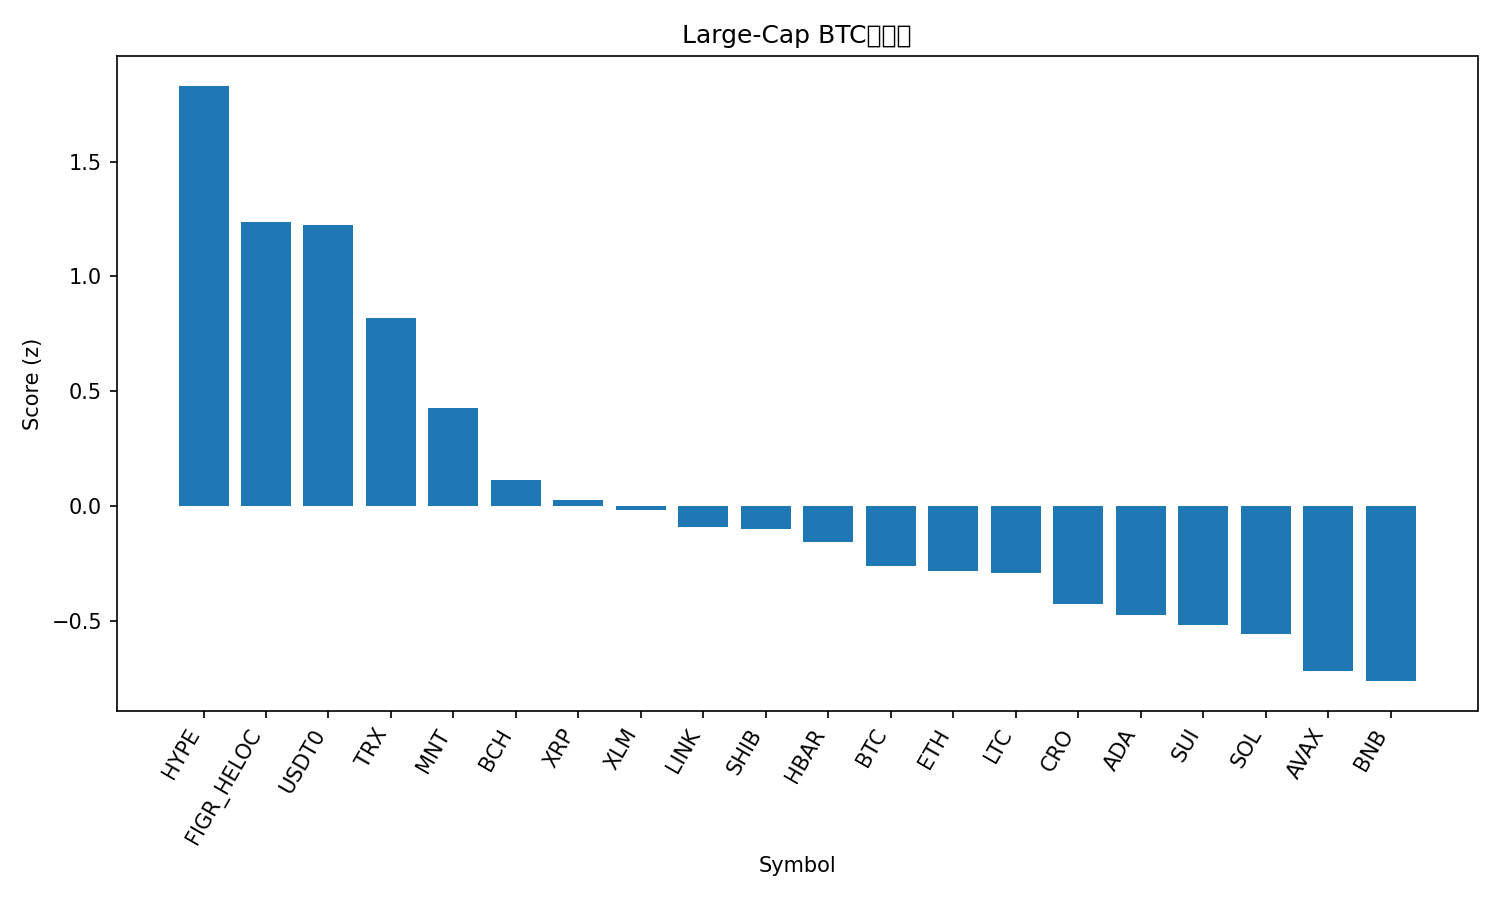

Source data for this figure (header and first rows):
rank, name, symbol, price_btc, price_usd, pct_1h_btc, pct_24h_btc, pct_7d_btc, market_cap_rank, market_cap_usd, volume_usd, score
1, Hyperliquid, HYPE, 0.0003578, 39.82, 3.178, -0.4396, -10.62, 18, 10743069751, 1544092962, 1.83
2, Figure Heloc, FIGR_HELOC, 9.29e-06, 1.035, 1.221, 9.41, 12.89, 15, 13406520180, 61596743, 1.237
3, USDT0, USDT0, 8.99e-06, 1.001, 1.281, 9.06, 10.15, 31, 6111819355, 1260213067, 1.222
4, TRON, TRX, 2.86e-06, 0.3182, 1.274, 3.25, 2.644, 9, 30118982880, 1744802002, 0.8194
5, Mantle, MNT, 1.647e-05, 1.83, 1.739, -12.37, 3.29, 34, 5994683695, 912155169, 0.4251
6, Bitcoin Cash, BCH, 0.004755, 529.6, 0.7259, -1.624, -1.816, 19, 10538637661, 890732209, 0.1113
7, XRP, XRP, 2.185e-05, 2.43, 1.063, -5.505, -11.58, 5, 145201446718, 18696202516, 0.02707
8, Stellar, XLM, 2.95e-06, 0.3284, 1.037, -6.167, -10.55, 20, 10471988709, 994531988, -0.01704
9, Chainlink, LINK, 0.0001596, 17.77, 1.43, -13.39, -11.94, 17, 12362573957, 4169710188, -0.09374
10, Shiba Inu, SHIB, 9.2471e-11, 1.03e-05, 0.9462, -6.415, -10.87, 32, 6065970680, 694580597, -0.1007
11, Hedera, HBAR, 1.52e-06, 0.1697, 1.459, -13.42, -17.14, 30, 7170011826, 851815479, -0.1587
12, Bitcoin, BTC, 1.0, 111363, 0.0, 0.0, 0.0, 1, 2213339221826, 185739189205, -0.2609
13, Ethereum, ETH, 0.03391, 3777, 0.4674, -4.909, -7.708, 2, 454531030866, 106695900254, -0.282
14, Litecoin, LTC, 0.0008928, 99.33, 1.187, -15.1, -8.053, 29, 7573173612, 3760529293, -0.2919
15, Cronos, CRO, 1.44e-06, 0.16, 0.7971, -8.524, -18.12, 36, 5574207203, 192926179, -0.4276
16, Cardano, ADA, 5.87e-06, 0.6535, 0.9398, -12.48, -16.05, 11, 23827943687, 5396957982, -0.4756
17, Sui, SUI, 2.453e-05, 2.73, 0.9322, -13.44, -15.51, 22, 9877885610, 4346804062, -0.5191
18, Solana, SOL, 0.001646, 183.3, 0.4828, -8.648, -12.18, 6, 100061241336, 20355998915, -0.558
19, Avalanche, AVAX, 0.0002009, 22.37, 0.8136, -13.96, -21.05, 23, 9523031354, 2879198523, -0.7203
20, BNB, BNB, 0.009829, 1095, -0.2795, -5.96, 2.338, 4, 151456255634, 9950013961, -0.7636
21, Dogecoin, DOGE, 1.73e-06, 0.1925, 0.3455, -15.37, -17.12, 10, 29011819242, 10523764016, -1.065
